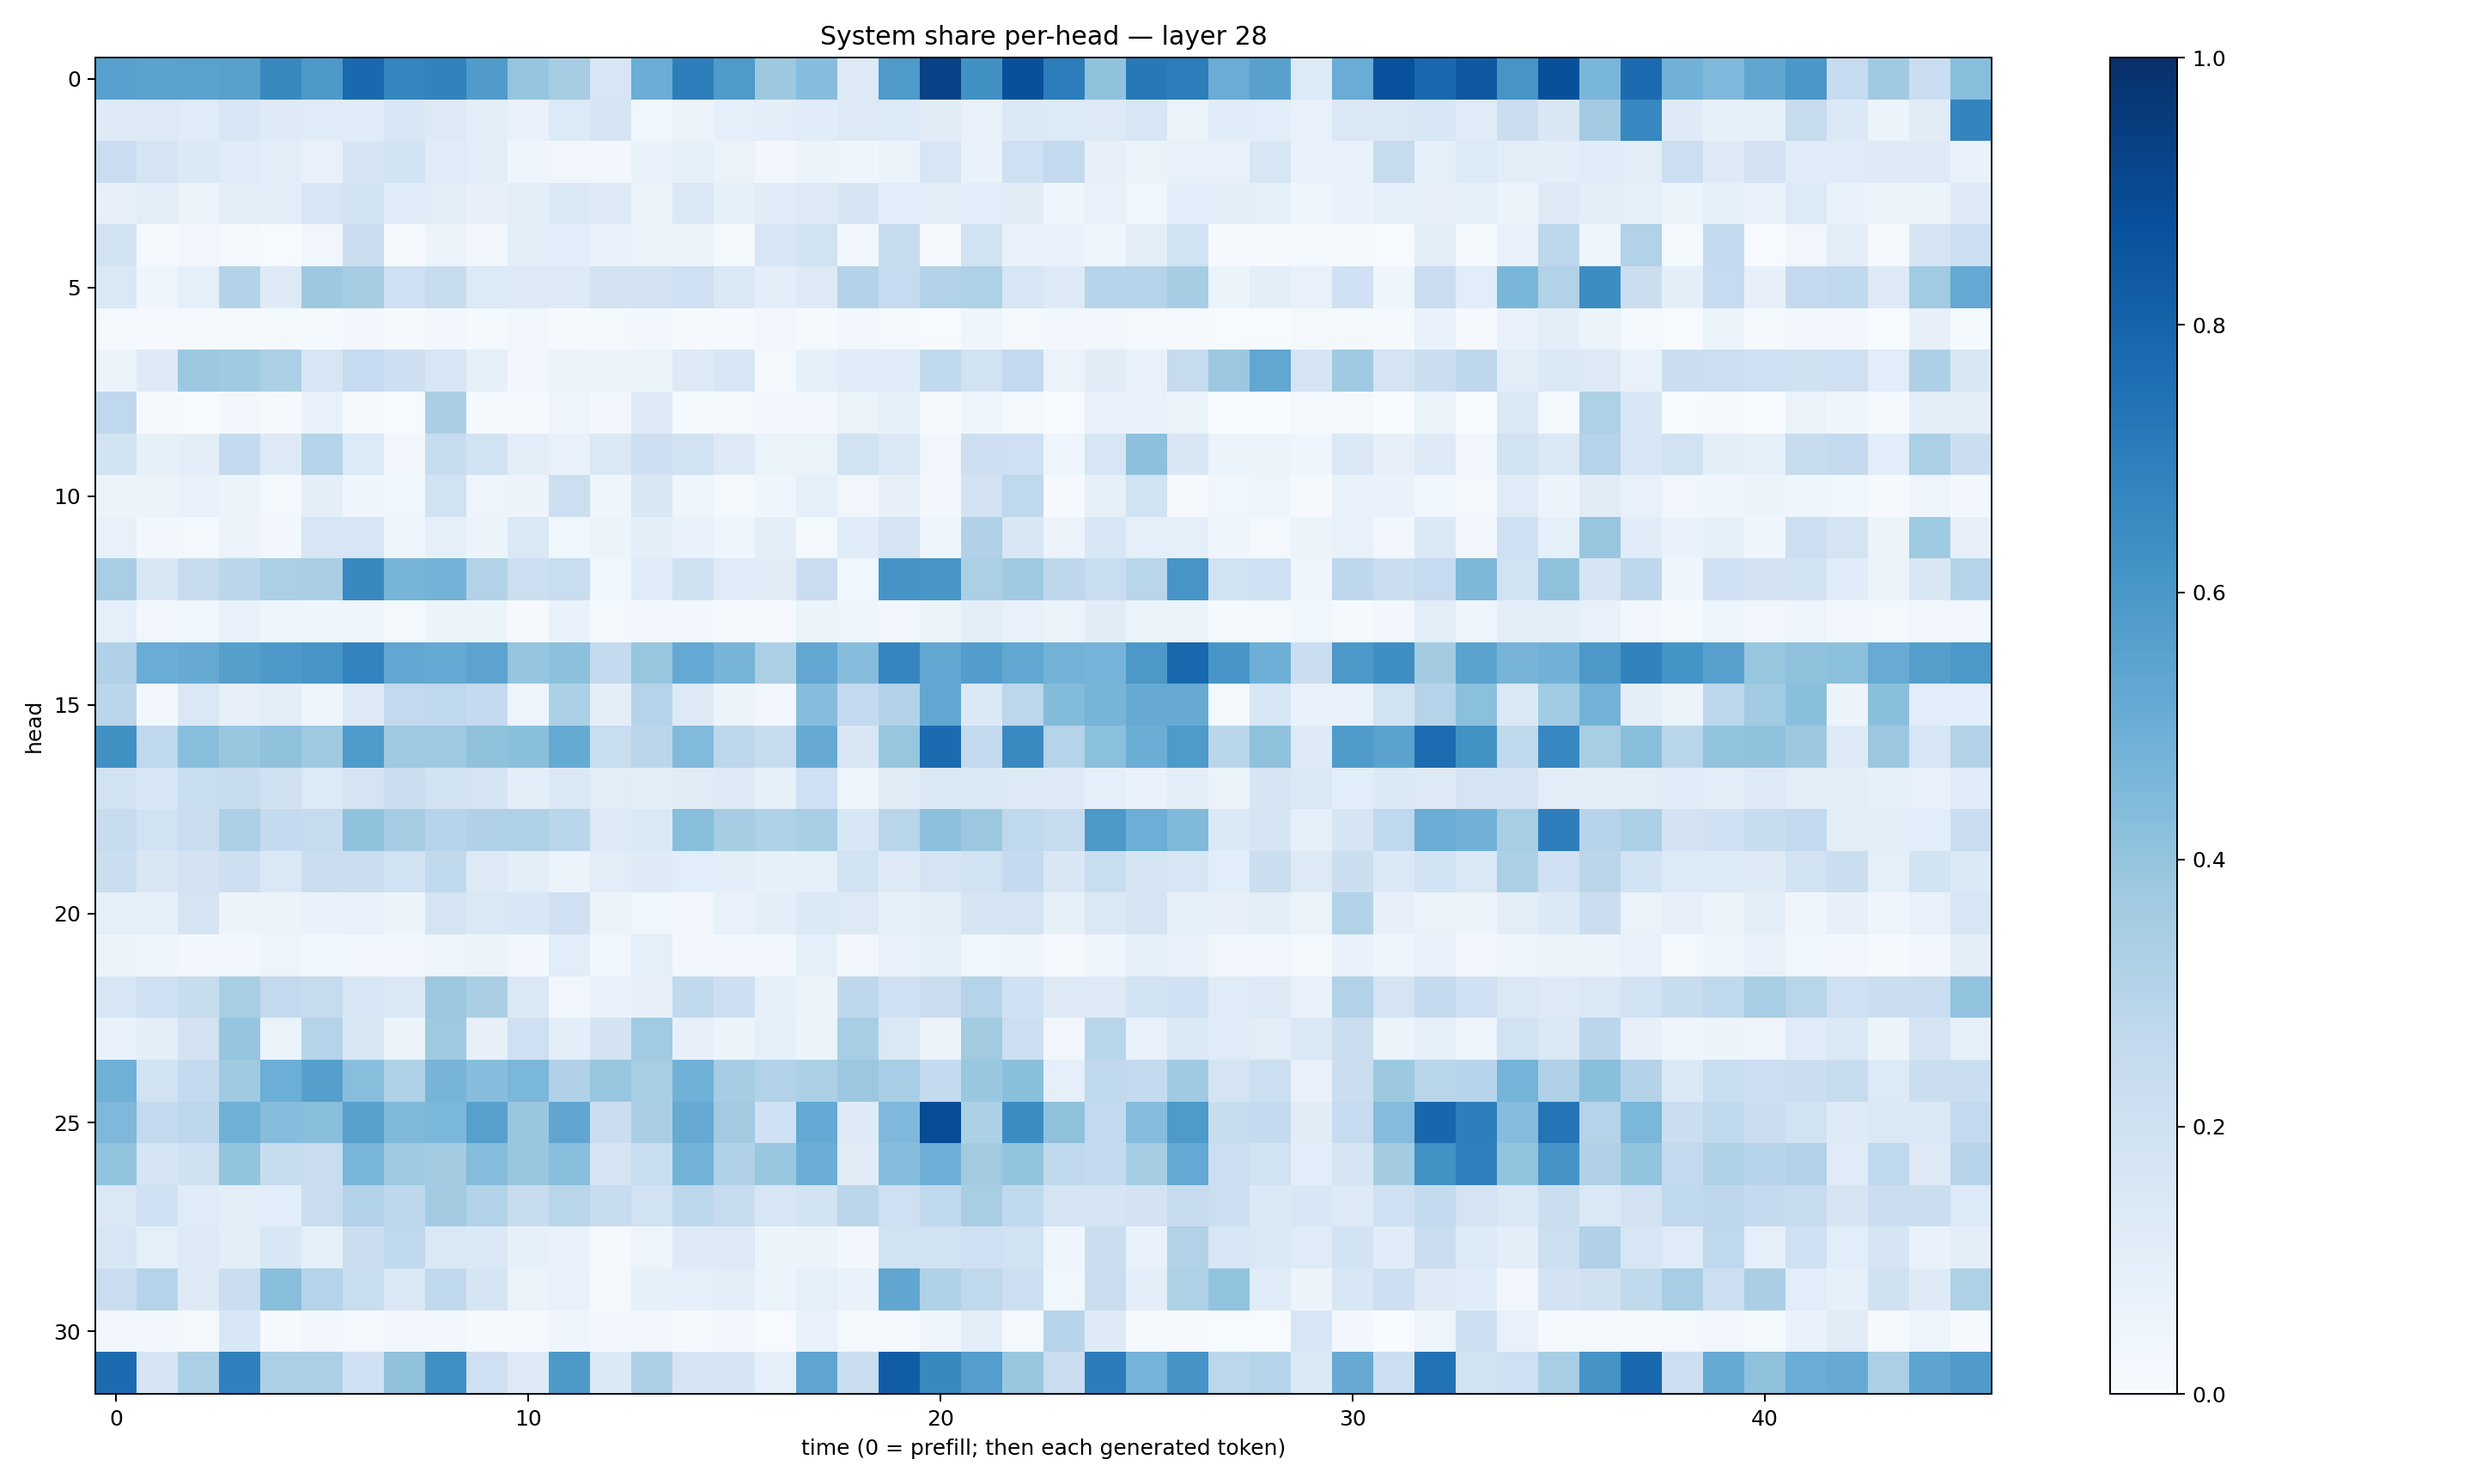

The table this chart was drawn from, first rows:
0.5587432, 0.5478329, 0.5530994, 0.56230885, 0.6570802, 0.59256625, 0.77837366, 0.6718481, 0.68191576, 0.5782241, 0.39643803, 0.3498687, 0.16223876, 0.5034995, 0.6973522, 0.5871724, 0.37785852, 0.43018472, 0.126594, 0.5895712, 0.9328386, 0.62565887, 0.8760766, 0.6993062
0.1218, 0.1293, 0.1196, 0.1599, 0.1237, 0.1194, 0.1145, 0.1526, 0.1319, 0.1023, 0.07704, 0.1355, 0.1666, 0.03604, 0.05632, 0.08656, 0.09604, 0.1137, 0.1304, 0.1362, 0.1123, 0.07152, 0.1375, 0.1342
0.2274, 0.1752, 0.1382, 0.1178, 0.1037, 0.07597, 0.1669, 0.1855, 0.1191, 0.103, 0.04273, 0.03425, 0.02657, 0.06683, 0.08468, 0.06564, 0.02917, 0.06235, 0.03957, 0.0646, 0.1567, 0.06826, 0.207, 0.2608
0.07953, 0.1045, 0.05964, 0.102, 0.1044, 0.1602, 0.1902, 0.1138, 0.105, 0.08044, 0.09917, 0.1416, 0.1272, 0.063, 0.1424, 0.08445, 0.1166, 0.1315, 0.1713, 0.1093, 0.1017, 0.1087, 0.1112, 0.04367
0.1934, 0.02051, 0.03191, 0.01755, 0.00504, 0.03483, 0.2247, 0.009835, 0.06221, 0.0308, 0.09988, 0.1088, 0.06668, 0.06522, 0.05655, 0.0159, 0.1578, 0.1898, 0.02587, 0.2372, 0.01065, 0.1897, 0.06839, 0.06748
0.142, 0.04671, 0.0866, 0.3082, 0.122, 0.3763, 0.3483, 0.2093, 0.2386, 0.1337, 0.1314, 0.1266, 0.1804, 0.1809, 0.2033, 0.1443, 0.1013, 0.129, 0.3057, 0.2471, 0.3105, 0.3224, 0.1607, 0.1298
0.02212, 0.008157, 0.008639, 0.0133, 0.01758, 0.01373, 0.03095, 0.01067, 0.02809, 0.01385, 0.03248, 0.009788, 0.01723, 0.0284, 0.01112, 0.01101, 0.03249, 0.01006, 0.02974, 0.01606, 0.007344, 0.04268, 0.01772, 0.02574
0.05961, 0.1224, 0.3807, 0.37, 0.3324, 0.1619, 0.2499, 0.2112, 0.1626, 0.08448, 0.02723, 0.05674, 0.05384, 0.05885, 0.1269, 0.1537, 0.02271, 0.0836, 0.1166, 0.1154, 0.2638, 0.1949, 0.2609, 0.06307
0.2658, 0.007815, 0.006111, 0.02877, 0.01101, 0.07448, 0.01119, 0.006912, 0.3395, 0.01212, 0.01162, 0.04867, 0.03092, 0.1268, 0.01483, 0.02009, 0.02447, 0.02927, 0.06405, 0.08385, 0.008996, 0.04386, 0.01784, 0.006253
0.1855, 0.08521, 0.09523, 0.2557, 0.1261, 0.3027, 0.1328, 0.02982, 0.237, 0.1918, 0.1022, 0.07448, 0.1471, 0.2119, 0.19, 0.1256, 0.06405, 0.06506, 0.1925, 0.148, 0.03311, 0.2135, 0.2032, 0.04532
0.05266, 0.06338, 0.07355, 0.0539, 0.0217, 0.1012, 0.04363, 0.0367, 0.1937, 0.04887, 0.0566, 0.2157, 0.0435, 0.1512, 0.0445, 0.02063, 0.04671, 0.0873, 0.03361, 0.08117, 0.02413, 0.1808, 0.2716, 0.009264
0.07545, 0.02651, 0.01797, 0.05671, 0.02771, 0.164, 0.157, 0.04163, 0.09062, 0.05261, 0.1484, 0.03584, 0.05973, 0.1005, 0.06885, 0.04332, 0.09678, 0.022, 0.1211, 0.1753, 0.04419, 0.3164, 0.1509, 0.05506
0.3475, 0.1511, 0.2354, 0.2825, 0.3343, 0.3362, 0.6581, 0.4721, 0.4772, 0.3096, 0.2157, 0.2327, 0.03616, 0.1198, 0.1958, 0.1208, 0.111, 0.2271, 0.0373, 0.613, 0.6053, 0.3349, 0.3674, 0.2739
0.08663, 0.0334, 0.03837, 0.07229, 0.043, 0.04208, 0.04671, 0.02146, 0.05399, 0.05222, 0.0113, 0.06861, 0.02105, 0.02961, 0.02593, 0.01061, 0.008277, 0.0614, 0.04464, 0.02835, 0.0612, 0.09485, 0.07403, 0.0657
0.3173, 0.5039, 0.5134, 0.565, 0.5916, 0.6077, 0.6796, 0.5278, 0.5208, 0.5443, 0.3972, 0.4153, 0.2551, 0.394, 0.5222, 0.4699, 0.3329, 0.5286, 0.4318, 0.6711, 0.5297, 0.5735, 0.5291, 0.4767
0.2834, 0.02365, 0.1411, 0.08129, 0.09674, 0.04548, 0.1262, 0.2597, 0.2667, 0.2507, 0.05067, 0.3314, 0.09616, 0.2978, 0.1309, 0.05224, 0.02578, 0.43, 0.2594, 0.3091, 0.5274, 0.1379, 0.2778, 0.4384
0.6255, 0.2659, 0.4289, 0.3905, 0.4135, 0.3746, 0.5844, 0.3695, 0.3727, 0.407, 0.4229, 0.5163, 0.2314, 0.2826, 0.4439, 0.274, 0.2427, 0.5154, 0.1513, 0.3942, 0.7719, 0.2571, 0.6528, 0.3026
0.1932, 0.1531, 0.2341, 0.2389, 0.1953, 0.1366, 0.1781, 0.2247, 0.1848, 0.1761, 0.09766, 0.1448, 0.1024, 0.09524, 0.1101, 0.1243, 0.08574, 0.2055, 0.04813, 0.11, 0.1377, 0.1377, 0.1305, 0.1229
0.2348, 0.1907, 0.2294, 0.334, 0.2551, 0.2454, 0.4075, 0.3553, 0.3029, 0.3165, 0.3226, 0.288, 0.1328, 0.144, 0.4279, 0.3485, 0.3235, 0.3452, 0.1536, 0.291, 0.4174, 0.3799, 0.2721, 0.2448
0.2249, 0.1509, 0.1814, 0.2139, 0.147, 0.2221, 0.2206, 0.187, 0.2624, 0.1303, 0.09844, 0.05928, 0.1017, 0.1243, 0.1088, 0.09839, 0.08253, 0.09033, 0.189, 0.1233, 0.1754, 0.1888, 0.2527, 0.1498
0.09157, 0.08748, 0.1769, 0.05644, 0.05464, 0.06871, 0.07684, 0.05461, 0.1738, 0.1419, 0.1549, 0.2006, 0.05382, 0.03554, 0.03248, 0.07111, 0.09869, 0.1372, 0.1296, 0.08215, 0.09941, 0.1703, 0.1719, 0.08542
0.0525, 0.04073, 0.0268, 0.03057, 0.04989, 0.03738, 0.03391, 0.02565, 0.0439, 0.05315, 0.02968, 0.1062, 0.03874, 0.09054, 0.02366, 0.02986, 0.03201, 0.08983, 0.0237, 0.0709, 0.08687, 0.03725, 0.04537, 0.009604
0.1594, 0.2096, 0.2384, 0.3402, 0.2603, 0.2437, 0.1572, 0.1423, 0.3823, 0.3369, 0.1415, 0.03275, 0.06871, 0.08146, 0.263, 0.2138, 0.08335, 0.05972, 0.2743, 0.2012, 0.2288, 0.2985, 0.2018, 0.127
0.06667, 0.09961, 0.1818, 0.3947, 0.06294, 0.303, 0.1511, 0.06117, 0.3722, 0.07992, 0.2109, 0.0988, 0.181, 0.3647, 0.07905, 0.05585, 0.09099, 0.06151, 0.3465, 0.1456, 0.05624, 0.3613, 0.2183, 0.03286
0.4905, 0.1919, 0.2549, 0.3701, 0.4985, 0.5654, 0.4288, 0.3217, 0.471, 0.4333, 0.4571, 0.3198, 0.3927, 0.3469, 0.4872, 0.3507, 0.3113, 0.3326, 0.3815, 0.344, 0.2565, 0.3834, 0.4224, 0.09119
0.4511, 0.2607, 0.2766, 0.4921, 0.4322, 0.4293, 0.5558, 0.4474, 0.4576, 0.5603, 0.3859, 0.5343, 0.2261, 0.3376, 0.5127, 0.3616, 0.2017, 0.5234, 0.1229, 0.4506, 0.8905, 0.3316, 0.6456, 0.4133
0.4033, 0.1657, 0.199, 0.4005, 0.2384, 0.2277, 0.4686, 0.3749, 0.3591, 0.4351, 0.3882, 0.4283, 0.1794, 0.2309, 0.4788, 0.3185, 0.3834, 0.5006, 0.1131, 0.4326, 0.496, 0.3625, 0.4013, 0.264
0.1443, 0.2027, 0.1182, 0.09992, 0.1083, 0.2271, 0.3123, 0.274, 0.3617, 0.3155, 0.2356, 0.2915, 0.2422, 0.1903, 0.2791, 0.237, 0.1588, 0.1855, 0.2833, 0.2069, 0.2656, 0.3422, 0.2691, 0.1739
0.1581, 0.09347, 0.1255, 0.1003, 0.153, 0.08716, 0.2189, 0.2707, 0.1476, 0.1399, 0.08282, 0.06651, 0.01477, 0.04908, 0.1239, 0.1286, 0.05388, 0.05918, 0.02562, 0.1942, 0.1942, 0.2067, 0.1881, 0.0431
0.2288, 0.3037, 0.1259, 0.2232, 0.4287, 0.3028, 0.233, 0.143, 0.2652, 0.1712, 0.06476, 0.07367, 0.02308, 0.08215, 0.08814, 0.1012, 0.06087, 0.08714, 0.06976, 0.5319, 0.3208, 0.272, 0.2176, 0.03729
0.024, 0.02388, 0.01653, 0.1542, 0.01122, 0.02507, 0.02212, 0.02777, 0.02886, 0.01331, 0.00899, 0.04681, 0.02913, 0.0274, 0.01108, 0.02534, 0.007346, 0.06759, 0.01904, 0.008678, 0.04107, 0.1041, 0.01769, 0.2962
0.7718, 0.1708, 0.3326, 0.6881, 0.3327, 0.3324, 0.1999, 0.409, 0.6295, 0.2072, 0.131, 0.5929, 0.1406, 0.3294, 0.1669, 0.165, 0.08841, 0.536, 0.2221, 0.8274, 0.6572, 0.5702, 0.3862, 0.2278
